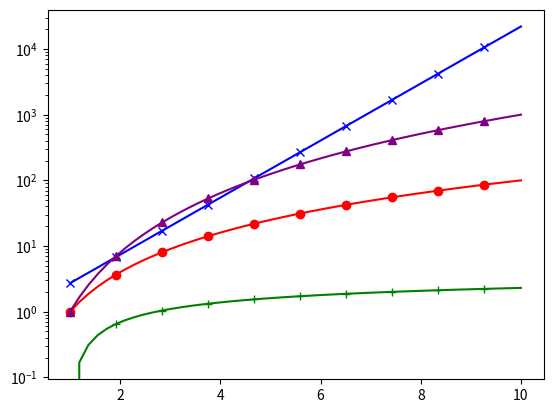

The matplotlib source for this figure:
import matplotlib.pyplot as plt
import numpy as np
x = np.linspace(1, 10)  # иксы от 1 до 10
plt.plot(x, x**2, color='red', marker='o', markevery=5)  # x^2 красным, точки кружочками
plt.plot(x, np.exp(x), color='blue', marker='x', markevery=5)  # e^x синим, целые точки крестиками
plt.plot(x, np.log(x), color='green', marker='+', markevery=5)  # ln(x) зелёным, целые точки плюсиками
plt.plot(x, x**3, color='purple', marker='^', markevery=5)  # x^3 фиолетовым, целые точки треугольничками
plt.yscale('log')  # логарифмическая шкала чтобы все функции было видно
plt.show()  # выводит график
